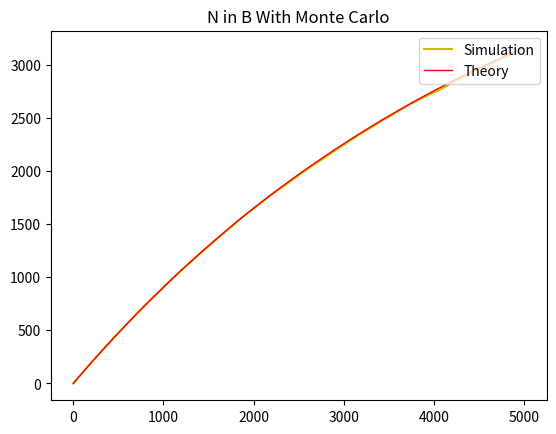

Python code for this plot:
#Monte Carlo and equilibrium process 

import numpy as np
import matplotlib.pyplot as plt
import random

#0 means A, 1 means B

def main(T):
    molecule = np.zeros(10000)
    nOfb = np.zeros(T)
    for i in range(T):
        num = random.randint(0,9999)
        if molecule[num]:
            molecule[num] = 0
        else:
            molecule[num] = 1
        nOfb[i] = molecule.sum()
    return nOfb


def repetition(N):
    T = 5000
    bOfnTotal  = np.zeros((N,T))
    bOfnMean = np.zeros(T)
    for i in range(N):
        bOfnTotal[i] = main(T)
    

    bOfnMean = np.mean(bOfnTotal,axis=0)
    
    return bOfnMean

N = 20

t = np.arange(5000)
b = repetition(N)
reference = 10000/2 * (1 - np.exp(-2 * t/10000))
plt.plot(t,b,linewidth=1.5,c = 'y')
plt.plot(t,reference, linewidth=1,c = 'r')
plt.title("N in B With Monte Carlo")
plt.legend(['Simulation','Theory'],loc = 'upper right')
plt.show()